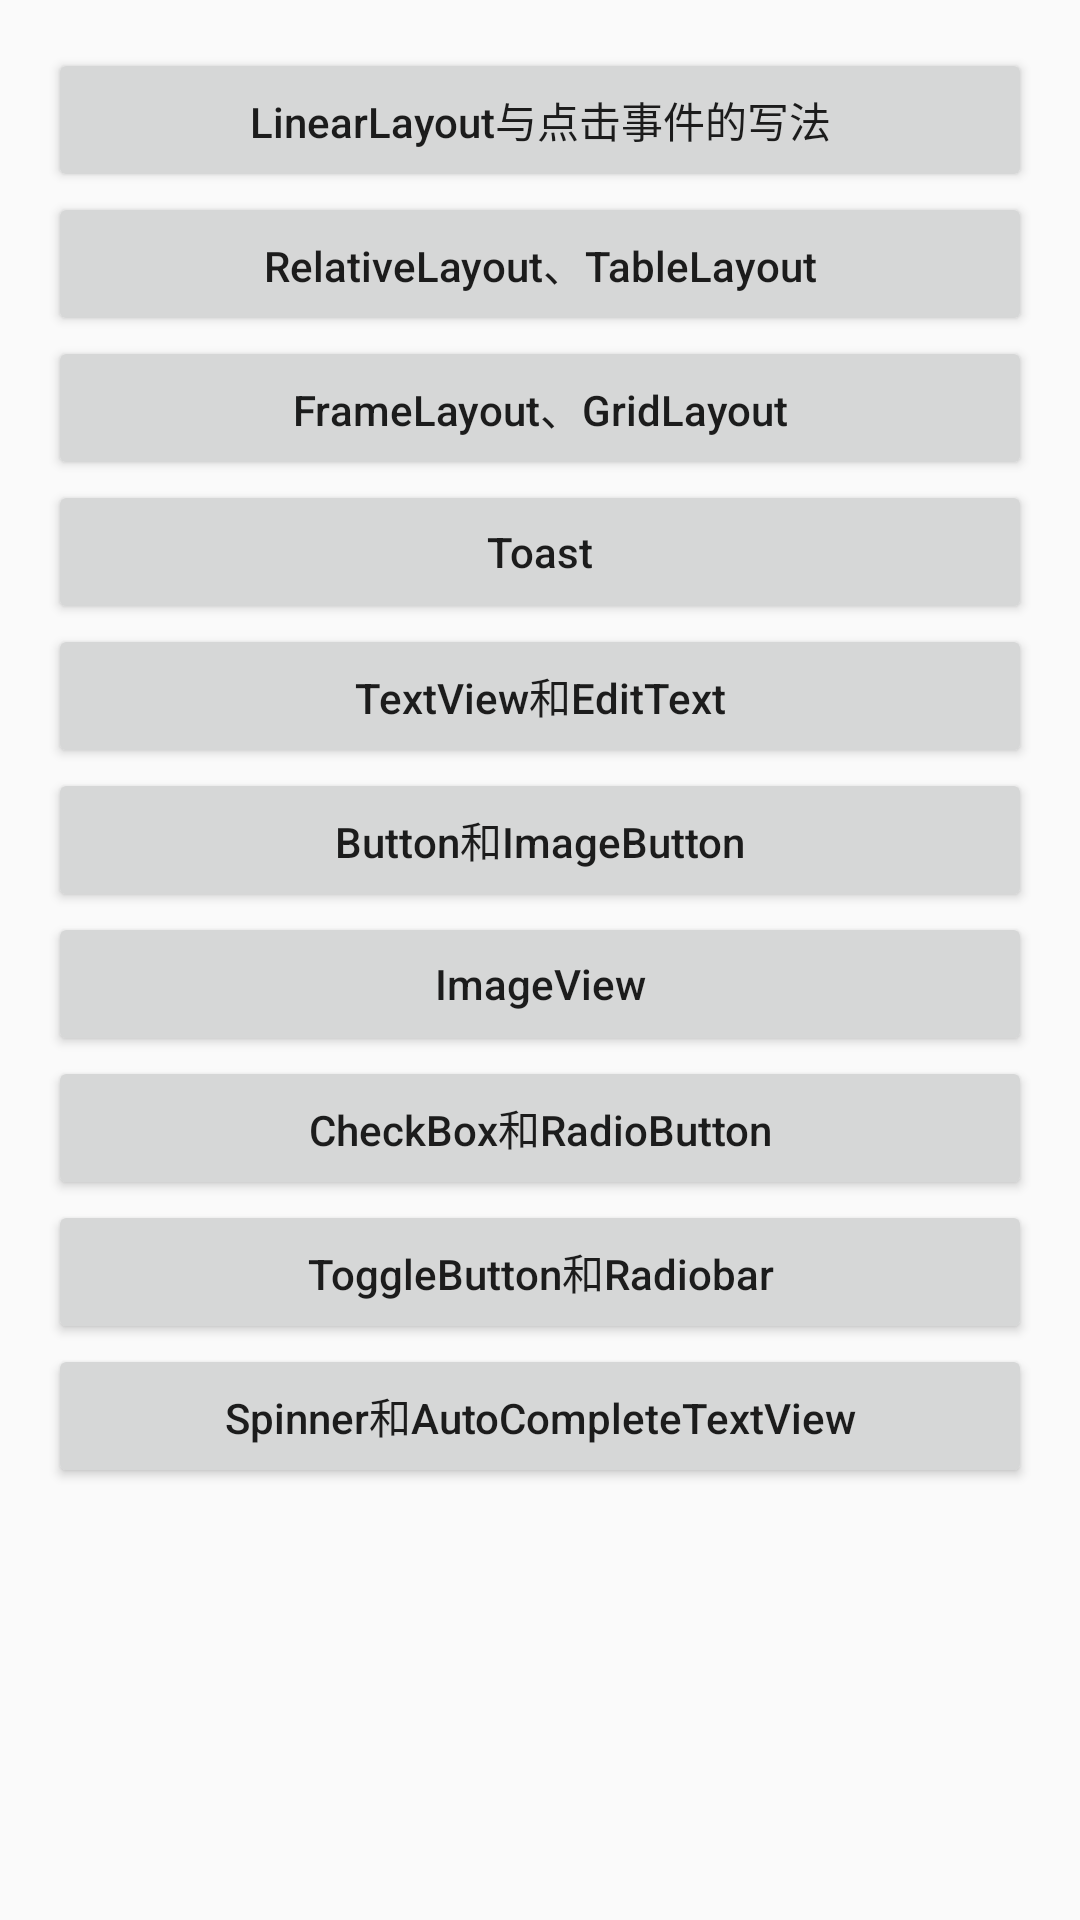

The Android layout XML behind this screen, and the referenced resources:
<!-- AndroidManifest.xml: application theme AppTheme -->
<!-- res/layout/activity_main.xml -->
<?xml version="1.0" encoding="utf-8"?>
<ScrollView xmlns:android="http://schemas.android.com/apk/res/android"
    xmlns:tools="http://schemas.android.com/tools"
    android:layout_width="match_parent"
    android:layout_height="match_parent"
    android:paddingBottom="@dimen/activity_vertical_margin"
    android:paddingLeft="@dimen/activity_horizontal_margin"
    android:paddingRight="@dimen/activity_horizontal_margin"
    android:paddingTop="@dimen/activity_vertical_margin"
    >

  <LinearLayout
      android:layout_width="match_parent"
      android:layout_height="match_parent"
      android:orientation="vertical"
      tools:context=".baselearn.activity.MainActivity"
      >


    <Button
        android:id="@+id/btn_ll_onclick"
        android:layout_width="match_parent"
        android:layout_height="wrap_content"
        android:layout_gravity="center_horizontal"
        android:text="LinearLayout与点击事件的写法"
        android:textAllCaps="false"
        />

    <Button
        android:id="@+id/btn_rl_tl"
        android:layout_width="match_parent"
        android:layout_height="wrap_content"
        android:layout_gravity="center_horizontal"
        android:text="RelativeLayout、TableLayout"
        android:textAllCaps="false"
        />

    <Button
        android:id="@+id/btn_fl_gl"
        android:layout_width="match_parent"
        android:layout_height="wrap_content"
        android:layout_gravity="center_horizontal"
        android:text="FrameLayout、GridLayout"
        android:textAllCaps="false"
        />

    <Button
        android:id="@+id/btn_toast"
        android:layout_width="match_parent"
        android:layout_height="wrap_content"
        android:layout_gravity="center_horizontal"
        android:text="Toast"
        android:textAllCaps="false"
        />

    <Button
        android:id="@+id/btn_tv_et"
        android:layout_width="match_parent"
        android:layout_height="wrap_content"
        android:layout_gravity="center_horizontal"
        android:text="TextView和EditText"
        android:textAllCaps="false"
        />

    <Button
        android:id="@+id/btn_btn"
        android:layout_width="match_parent"
        android:layout_height="wrap_content"
        android:layout_gravity="center_horizontal"
        android:text="Button和ImageButton"
        android:textAllCaps="false"
        />

    <Button
        android:id="@+id/btn_imageview"
        android:layout_width="match_parent"
        android:layout_height="wrap_content"
        android:layout_gravity="center_horizontal"
        android:text="ImageView"
        android:textAllCaps="false"
        />


    <Button
        android:id="@+id/btn_checkbox_radiobutton"
        android:layout_width="match_parent"
        android:layout_height="wrap_content"
        android:layout_gravity="center_horizontal"
        android:text="CheckBox和RadioButton"
        android:textAllCaps="false"
        />


    <Button
        android:id="@+id/btn_togglebutton_radiobar"
        android:layout_width="match_parent"
        android:layout_height="wrap_content"
        android:layout_gravity="center_horizontal"
        android:text="ToggleButton和Radiobar"
        android:textAllCaps="false"
        />

    <Button
        android:id="@+id/btn_spinner_autocompletetextview"
        android:layout_width="match_parent"
        android:layout_height="wrap_content"
        android:layout_gravity="center_horizontal"
        android:text="Spinner和AutoCompleteTextView"
        android:textAllCaps="false"
        />
  </LinearLayout>


</ScrollView>
<!-- resources referenced by this layout -->
<resources>
  <dimen name="activity_horizontal_margin">16dp</dimen>
  <dimen name="activity_vertical_margin">16dp</dimen>
  <style name="AppTheme" parent="Theme.AppCompat.Light.DarkActionBar">
      <item name="colorPrimary">@color/colorPrimary</item>
      <item name="colorPrimaryDark">@color/colorPrimaryDark</item>
      <item name="colorAccent">@color/colorAccent</item>
    </style>
  <!-- not gathered from this repository: default colours our renderer supplied (Android Studio template values) -->
  <color name="colorPrimary">#FF6200EE</color>
  <color name="colorPrimaryDark">#FF3700B3</color>
  <color name="colorAccent">#FF03DAC5</color>
</resources>
